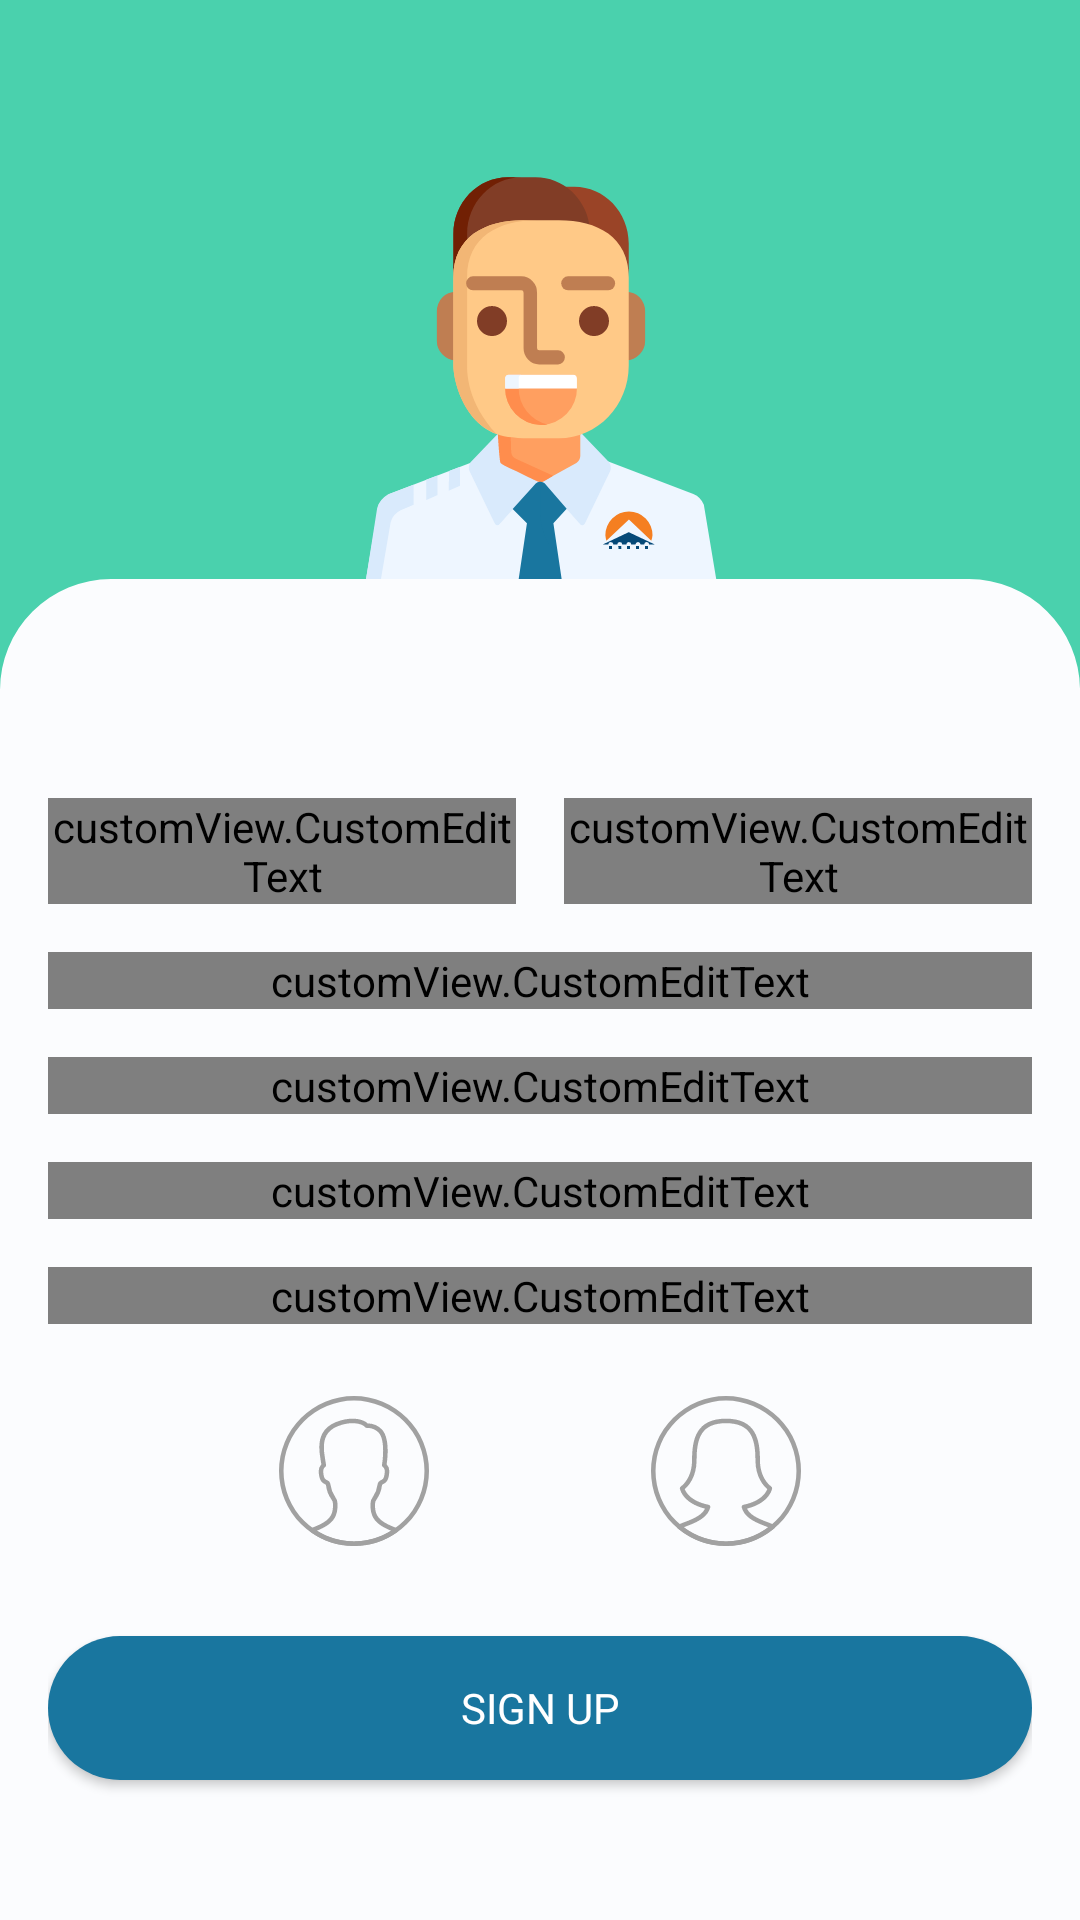

The Android layout XML behind this screen, and the referenced resources:
<!-- AndroidManifest.xml: application theme AppTheme -->
<!-- res/layout/activity_sign_up.xml -->
<?xml version="1.0" encoding="utf-8"?>
<androidx.constraintlayout.widget.ConstraintLayout xmlns:android="http://schemas.android.com/apk/res/android"
    xmlns:app="http://schemas.android.com/apk/res-auto"
    xmlns:tools="http://schemas.android.com/tools"
    android:layout_width="match_parent"
    android:layout_height="match_parent"
    android:background="@color/colorGrayBackground"
    tools:context="view.activity.SignInActivity">

    <ImageView
        android:id="@+id/signUp_errorDialog_imageView"
        android:layout_width="wrap_content"
        android:layout_height="wrap_content"
        android:layout_marginTop="12dp"
        android:src="@drawable/back_error_dialog"
        android:visibility="invisible"
        app:layout_constraintEnd_toStartOf="@+id/guideline_44"
        app:layout_constraintStart_toStartOf="@+id/guideline_11"
        app:layout_constraintTop_toTopOf="parent" />

    <TextView
        android:id="@+id/signUp_errorMessage_textView"
        android:layout_width="wrap_content"
        android:layout_height="wrap_content"
        android:layout_marginTop="20dp"
        android:fontFamily="@font/gotham_rounded_light"
        android:gravity="center"
        android:textColor="@android:color/holo_red_dark"
        android:textSize="14dp"
        app:layout_constraintEnd_toStartOf="@+id/guideline_44"
        app:layout_constraintStart_toStartOf="@+id/guideline_11"
        app:layout_constraintTop_toTopOf="parent" />

    <ImageView
        android:id="@+id/signUp_view_header_layout"
        android:layout_width="match_parent"
        android:layout_height="wrap_content"
        android:background="@drawable/back_solid_logo_login"
        android:translationZ="-10dp"
        app:layout_constraintLeft_toLeftOf="parent"
        app:layout_constraintRight_toRightOf="parent"
        app:layout_constraintTop_toTopOf="parent" />

    <ScrollView
        android:layout_width="0dp"
        android:layout_height="0dp"
        app:layout_constraintBottom_toBottomOf="parent"
        app:layout_constraintEnd_toEndOf="parent"
        app:layout_constraintStart_toStartOf="parent"
        app:layout_constraintTop_toBottomOf="@+id/signUp_view_header_layout">

        <LinearLayout
            android:layout_width="match_parent"
            android:layout_height="wrap_content"
            android:orientation="vertical"
            android:layout_marginStart="16dp"
            android:layout_marginEnd="16dp">

            <LinearLayout
                android:id="@+id/signUp_name_linerLayout"
                android:layout_width="match_parent"
                android:layout_height="wrap_content"
                android:orientation="horizontal"
                android:weightSum="2">

                <com.google.android.material.textfield.TextInputLayout
                    android:id="@+id/signUp_firstName_textInputLayout"
                    android:layout_width="match_parent"
                    android:layout_height="match_parent"
                    android:layout_marginEnd="8dp"
                    android:layout_weight="1"
                    android:hint="First Name"
                    android:textColorHint="@color/colorPrimaryDark">

                    <customView.CustomEditText
                        android:id="@+id/signUp_firstName_editText"
                        android:layout_width="match_parent"
                        android:layout_height="wrap_content"
                        android:layout_marginTop="36dp"
                        android:fontFamily="@font/gotham_rounded_book"
                        android:inputType="textPersonName" />
                </com.google.android.material.textfield.TextInputLayout>

                <com.google.android.material.textfield.TextInputLayout
                    android:id="@+id/signUp_lastName_textInputLayout"
                    android:layout_width="match_parent"
                    android:layout_height="match_parent"
                    android:layout_marginStart="8dp"
                    android:layout_weight="1"
                    android:hint="Last Name"
                    android:textColorHint="@color/colorPrimaryDark">

                    <customView.CustomEditText
                        android:id="@+id/signUp_lastName_editText"
                        android:layout_width="match_parent"
                        android:layout_height="wrap_content"
                        android:layout_marginTop="36dp"
                        android:fontFamily="@font/gotham_rounded_book"
                        android:inputType="textPersonName" />
                </com.google.android.material.textfield.TextInputLayout>
            </LinearLayout>

            <com.google.android.material.textfield.TextInputLayout
                android:id="@+id/signUp_email_textInputLayout"
                android:layout_width="match_parent"
                android:layout_height="wrap_content"
                android:layout_marginTop="16dp"
                android:hint="E-mail"
                android:textColorHint="@color/colorPrimaryDark">

                <customView.CustomEditText
                    android:id="@+id/signUp_email_editText"
                    android:layout_width="match_parent"
                    android:layout_height="wrap_content"
                    android:fontFamily="@font/gotham_rounded_book"
                    android:inputType="textEmailAddress" />
            </com.google.android.material.textfield.TextInputLayout>

            <com.google.android.material.textfield.TextInputLayout
                android:id="@+id/signUp_phone_textInputLayout"
                android:layout_width="match_parent"
                android:layout_height="wrap_content"
                android:layout_marginTop="16dp"
                android:hint="Phone"
                android:textColorHint="@color/colorPrimaryDark">

                <customView.CustomEditText
                    android:id="@+id/signUp_phone_editText"
                    android:layout_width="match_parent"
                    android:layout_height="wrap_content"
                    android:fontFamily="@font/gotham_rounded_book"
                    android:inputType="phone" />
            </com.google.android.material.textfield.TextInputLayout>

            <com.google.android.material.textfield.TextInputLayout
                android:id="@+id/signUp_password_textInputLayout"
                android:layout_width="match_parent"
                android:layout_height="wrap_content"
                android:layout_marginTop="16dp"
                android:hint="Password"
                android:textColorHint="@color/colorPrimaryDark">

                <customView.CustomEditText
                    android:id="@+id/signUp_password_editText"
                    android:layout_width="match_parent"
                    android:layout_height="wrap_content"
                    android:fontFamily="@font/gotham_rounded_book" />
            </com.google.android.material.textfield.TextInputLayout>

            <com.google.android.material.textfield.TextInputLayout
                android:id="@+id/signUp_confirmPassword_textInputLayout"
                android:layout_width="match_parent"
                android:layout_height="wrap_content"
                android:layout_marginTop="16dp"
                android:hint="Confirm Password"
                android:textColorHint="@color/colorPrimaryDark">

                <customView.CustomEditText
                    android:id="@+id/signUp_confirmPassword_editText"
                    android:layout_width="match_parent"
                    android:layout_height="wrap_content"
                    android:fontFamily="@font/gotham_rounded_book" />
            </com.google.android.material.textfield.TextInputLayout>


            <LinearLayout
                android:id="@+id/signUp_age_linerLayout"
                android:layout_width="match_parent"
                android:layout_height="50dp"
                android:layout_marginStart="40dp"
                android:layout_marginTop="24dp"
                android:layout_marginEnd="40dp"
                android:orientation="horizontal"
                android:weightSum="2">

                <ImageView
                    android:id="@+id/signUp_male_imageView"
                    android:layout_width="0dp"
                    android:layout_height="match_parent"
                    android:layout_weight="1"
                    android:src="@drawable/signup_male_deselected" />

                <ImageView
                    android:id="@+id/signUp_female_imageView"
                    android:layout_width="0dp"
                    android:layout_height="match_parent"
                    android:layout_weight="1"
                    android:src="@drawable/signup_female_deselected" />

            </LinearLayout>

            <Button
                android:id="@+id/signUp_signUp_button"
                android:layout_width="match_parent"
                android:layout_height="wrap_content"
                android:layout_marginBottom="24dp"
                android:layout_marginTop="30dp"
                android:background="@drawable/back_solid_primary_dark"
                android:fontFamily="@font/gotham_rounded_medium"
                android:text="Sign Up"
                android:textColor="@color/colorWhite"
                android:textSize="14sp"/>

        </LinearLayout>

    </ScrollView>


    <androidx.constraintlayout.widget.Guideline
        android:id="@+id/guideline_11"
        android:layout_width="wrap_content"
        android:layout_height="wrap_content"
        android:orientation="vertical"
        app:layout_constraintGuide_begin="16dp" />

    <androidx.constraintlayout.widget.Guideline
        android:id="@+id/guideline_44"
        android:layout_width="wrap_content"
        android:layout_height="wrap_content"
        android:orientation="vertical"
        app:layout_constraintGuide_end="16dp" />

</androidx.constraintlayout.widget.ConstraintLayout>
<!-- resources referenced by this layout -->
<resources>
  <color name="colorGrayBackground">#FBFCFE</color>
  <color name="colorPrimaryDark">#19769F</color>
  <color name="colorWhite">#FFFFFF</color>
  <!-- drawable back_solid_primary_dark (drawable) -->
  <?xml version="1.0" encoding="utf-8"?>
  <selector xmlns:android="http://schemas.android.com/apk/res/android">
      <item>
  
          <shape android:shape="rectangle">
              <solid android:color="@color/colorPrimaryDark"/>
              <corners android:radius="30dp" />
              <padding android:left="8dp" android:right="8dp" />
          </shape>
      </item>
  </selector>
  <!-- drawable signup_female_deselected (drawable) -->
  <vector xmlns:android="http://schemas.android.com/apk/res/android"
      android:width="47.5dp"
      android:height="47.5dp"
      android:viewportWidth="47.5"
      android:viewportHeight="47.5">
    <path
        android:pathData="M23.75,47.5A23.75,23.75 0,1 1,47.5 23.75,23.777 23.777,0 0,1 23.75,47.5ZM23.75,1.439A22.311,22.311 0,1 0,46.061 23.75,22.335 22.335,0 0,0 23.75,1.439Z"
        android:fillColor="#A1A1A1"/>
    <path
        android:pathData="M23.75,47.5A23.764,23.764 0,0 1,8.491 41.938a0.72,0.72 0,0 1,0.167 -1.208c0.594,-0.266 1.248,-0.534 1.981,-0.8 3.787,-1.379 5.655,-2.591 6.459,-4.265C10.014,33.902 9.184,29.535 9.151,29.342a0.723,0.723 0,0 1,0.317 -0.725c0.142,-0.094 3.532,-2.417 3.532,-8.364 0,-6.467 1.278,-13.077 10.751,-13.077S34.501,13.79 34.501,20.252c0,5.948 3.39,8.271 3.535,8.367a0.728,0.728 0,0 1,0.314 0.723c-0.033,0.191 -0.869,4.56 -7.947,6.323 0.8,1.674 2.672,2.885 6.457,4.265 0.733,0.266 1.388,0.534 1.981,0.8a0.72,0.72 0,0 1,0.167 1.208A23.758,23.758 0,0 1,23.75 47.5ZM10.35,41.58a22.275,22.275 0,0 0,26.8 0c-0.249,-0.1 -0.51,-0.2 -0.78,-0.3 -4.808,-1.752 -6.873,-3.36 -7.623,-5.935a0.721,0.721 0,0 1,0.546 -0.905C34.886,33.29 36.424,30.529 36.814,29.49c-1.077,-0.907 -3.75,-3.717 -3.75,-9.238 0,-6.985 -1.583,-11.638 -9.311,-11.638s-9.311,4.652 -9.311,11.638c0,5.522 -2.674,8.331 -3.75,9.238 0.386,1.032 1.922,3.8 7.519,4.95a0.718,0.718 0,0 1,0.547 0.9c-0.748,2.575 -2.814,4.184 -7.623,5.936h0C10.861,41.382 10.602,41.48 10.351,41.579Z"
        android:fillColor="#A1A1A1"/>
  </vector>
  <style name="AppTheme" parent="Theme.AppCompat.Light.NoActionBar">
          
          <item name="colorPrimary">@color/colorPrimary</item>
          <item name="colorPrimaryDark">@color/colorPrimary</item>
          <item name="colorAccent">@color/colorAccent</item>
          <item name="android:windowContentTransitions">true</item>
          <item name="bottomSheetDialogTheme">@style/AppBottomSheetDialogTheme</item>
      </style>
  <color name="colorPrimary">#4AD1AD</color>
  <color name="colorAccent">#5FE5BC</color>
  <style name="AppBottomSheetDialogTheme" parent="Theme.Design.Light.BottomSheetDialog">
          <item name="bottomSheetStyle">@style/AppModalStyle</item>
      </style>
  <style name="AppModalStyle" parent="Widget.Design.BottomSheet.Modal">
          <item name="android:background">@drawable/back_top_corner</item>
      </style>
  <!-- drawable back_top_corner (drawable) -->
  <?xml version="1.0" encoding="utf-8"?>
  <selector xmlns:android="http://schemas.android.com/apk/res/android">
      <item>
          <shape android:shape="rectangle">
              <corners android:topLeftRadius="30dp" android:topRightRadius="30dp" />
              <solid android:color="@color/colorGrayBackground" />
          </shape>
      </item>
  </selector>
</resources>
